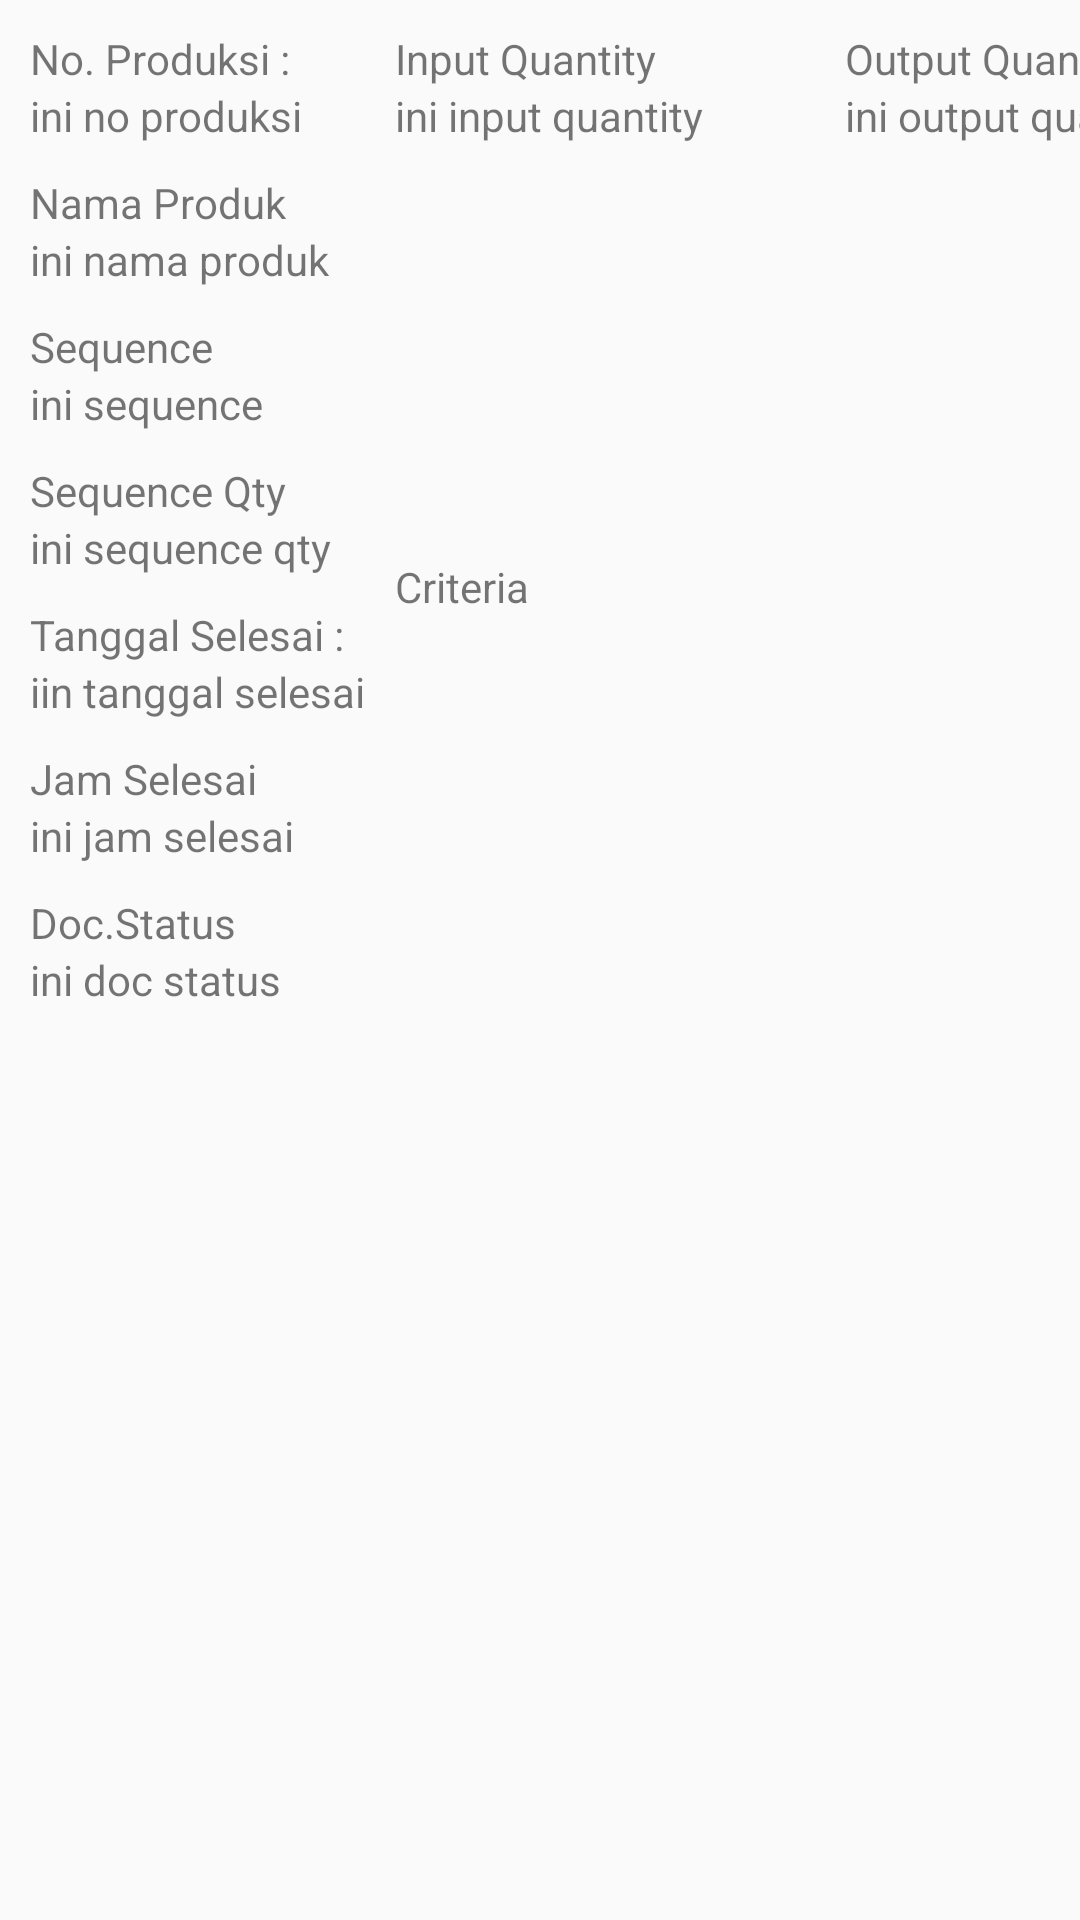

Here is an Android app screen rendered from its layout file. Give the layout XML and the strings, colors and styles it references.
<!-- AndroidManifest.xml: application theme AppTheme -->
<!-- res/layout/content_criteria.xml -->
<?xml version="1.0" encoding="utf-8"?>
<RelativeLayout xmlns:android="http://schemas.android.com/apk/res/android"
    android:layout_width="wrap_content"
    android:layout_height="wrap_content"
    xmlns:app="http://schemas.android.com/apk/res-auto"
    app:layout_behavior="@string/appbar_scrolling_view_behavior"
    xmlns:tools="http://schemas.android.com/tools"
    tools:showIn="@layout/activity_criteria">

    <LinearLayout
        android:id="@+id/dashboard"
        android:layout_width="wrap_content"
        android:layout_height="wrap_content"
        android:layout_marginTop="10dp"
        android:orientation="vertical"
        android:layout_marginLeft="10dp">

        <TextView
            android:id="@+id/tvnoprod"
            android:layout_width="match_parent"
            android:layout_height="wrap_content"
            android:text="No. Produksi : "/>

        <TextView
            android:id="@+id/tvnoprod1"
            android:layout_width="wrap_content"
            android:layout_height="wrap_content"
            android:text="ini no produksi"/>

        <TextView
            android:id="@+id/tvnmprod"
            android:layout_width="wrap_content"
            android:layout_height="wrap_content"
            android:layout_marginTop="10dp"
            android:text="Nama Produk"/>
        <TextView
            android:id="@+id/tvnmprod1"
            android:layout_width="wrap_content"
            android:layout_height="wrap_content"
            android:text="ini nama produk"/>

        <TextView
            android:layout_width="wrap_content"
            android:layout_height="wrap_content"
            android:layout_marginTop="10dp"
            android:text="Sequence"/>
        <TextView
            android:id="@+id/tvsequence1"
            android:layout_width="wrap_content"
            android:layout_height="wrap_content"
            android:text="ini sequence"/>

        <TextView
            android:layout_width="wrap_content"
            android:layout_height="wrap_content"
            android:layout_marginTop="10dp"
            android:text="Sequence Qty"/>
        <TextView
            android:id="@+id/tvseqqty1"
            android:layout_width="wrap_content"
            android:layout_height="wrap_content"
            android:text="ini sequence qty"/>

        <TextView
            android:id="@+id/tvtglsel"
            android:layout_width="wrap_content"
            android:layout_height="wrap_content"
            android:layout_marginTop="10dp"
            android:text="Tanggal Selesai :"/>
        <TextView
            android:id="@+id/tvtglsel1"
            android:layout_width="wrap_content"
            android:layout_height="wrap_content"
            android:text="iin tanggal selesai"/>

        <TextView
            android:layout_width="wrap_content"
            android:layout_height="wrap_content"
            android:layout_marginTop="10dp"
            android:text="Jam Selesai"/>
        <TextView
            android:id="@+id/tvjamsel1"
            android:layout_width="wrap_content"
            android:layout_height="wrap_content"
            android:text="ini jam selesai"/>

        <TextView
            android:layout_width="wrap_content"
            android:layout_height="wrap_content"
            android:layout_marginTop="10dp"
            android:text="Doc.Status"/>
        <TextView
            android:id="@+id/tvdocsts"
            android:layout_width="wrap_content"
            android:layout_height="wrap_content"
            android:text="ini doc status"
            />

    </LinearLayout>

    <LinearLayout
        android:id="@+id/RootContent"
        android:layout_width="wrap_content"
        android:layout_height="wrap_content"
        android:layout_marginTop="10dp"
        android:layout_marginLeft="10dp"
        android:orientation="horizontal"
        android:layout_toRightOf="@id/dashboard">

        <RelativeLayout
            android:id="@+id/content1"
            android:layout_width="150dp"
            android:layout_height="70dp">

            <TextView
                android:id="@+id/tvInputQty"
                android:layout_width="wrap_content"
                android:layout_height="wrap_content"
                android:text="Input Quantity"/>
            <TextView
                android:id="@+id/tvInputQty1"
                android:layout_width="wrap_content"
                android:layout_height="wrap_content"
                android:layout_below="@id/tvInputQty"
                android:text="ini input quantity"/>
        </RelativeLayout>
        <RelativeLayout
            android:id="@+id/content2"
            android:layout_width="150dp"
            android:layout_height="70dp"
            >
            <TextView
                android:id="@+id/tvOutputQty"
                android:layout_width="wrap_content"
                android:layout_height="wrap_content"
                android:text="Output Quantity"/>
            <TextView
                android:id="@+id/tvOutputQty1"
                android:layout_width="wrap_content"
                android:layout_height="wrap_content"
                android:layout_below="@id/tvOutputQty"
                android:text="ini output quantity"/>

        </RelativeLayout>

        <TextView
            android:id="@+id/tvWorkcenter"
            android:layout_width="wrap_content"
            android:layout_height="wrap_content"
            android:layout_toRightOf="@id/tvOutputQty"
            android:text="workcemter"/>

    </LinearLayout>


    <RelativeLayout
        android:layout_width="match_parent"
        android:layout_height="match_parent"
        android:layout_toRightOf="@id/dashboard"
        android:layout_marginTop="10dp"
        android:layout_below="@id/RootContent"
        >

        <TextView
            android:id="@+id/tvCrit"
            android:layout_width="wrap_content"
            android:layout_height="wrap_content"
            android:layout_marginLeft="10dp"
            android:text="Criteria"
            />
        <androidx.recyclerview.widget.RecyclerView
            android:id="@+id/rvActualCrit"
            android:layout_below="@id/tvCrit"
            android:layout_width="match_parent"
            android:layout_height="wrap_content">

        </androidx.recyclerview.widget.RecyclerView>



    </RelativeLayout>


</RelativeLayout>
<!-- res/layout/activity_criteria.xml (included above) -->
<?xml version="1.0" encoding="utf-8"?>
<androidx.coordinatorlayout.widget.CoordinatorLayout xmlns:android="http://schemas.android.com/apk/res/android"
    xmlns:app="http://schemas.android.com/apk/res-auto"
    xmlns:tools="http://schemas.android.com/tools"
    android:layout_width="match_parent"
    android:layout_height="match_parent"
    tools:context=".CriteriaActivity">

    <com.google.android.material.appbar.AppBarLayout
        android:id="@+id/bar"
        android:layout_width="match_parent"
        android:layout_height="wrap_content"
        android:theme="@style/AppTheme.AppBarOverlay">

        <androidx.appcompat.widget.Toolbar
            android:id="@+id/toolbar"
            android:layout_width="match_parent"
            android:layout_height="?attr/actionBarSize"
            android:background="?attr/colorPrimary"
            app:popupTheme="@style/AppTheme.PopupOverlay" />

    </com.google.android.material.appbar.AppBarLayout>

    <include layout="@layout/content_criteria"/>


</androidx.coordinatorlayout.widget.CoordinatorLayout>
<!-- resources referenced by this layout -->
<resources>
  <style name="AppTheme.AppBarOverlay" parent="ThemeOverlay.AppCompat.Dark.ActionBar" />
  <style name="AppTheme.PopupOverlay" parent="ThemeOverlay.AppCompat.Light" />
  <style name="AppTheme" parent="Theme.AppCompat.Light.NoActionBar">
          
          <item name="windowActionBar">true</item>
          
  
          <item name="colorPrimary">@color/colorPrimary</item>
          <item name="colorPrimaryDark">@color/colorPrimaryDark</item>
          <item name="colorAccent">@color/colorAccent</item>
          <item name="autoCompleteTextViewStyle">@style/myAutoCompleteTextViewStyle</item>
          <item name="textAppearanceSearchResultTitle">@style/mySearchResult</item>
      </style>
  <color name="colorPrimary">#3F51B5</color>
  <color name="colorPrimaryDark">#303F9F</color>
  <color name="colorAccent">#FF4081</color>
  <style name="myAutoCompleteTextViewStyle" parent="Widget.AppCompat.Light.AutoCompleteTextView">
          <item name="android:popupBackground">#EEE</item>
          <item name="android:colorFocusedHighlight">#000000</item>
      </style>
  <style name="mySearchResult" parent="TextAppearance.AppCompat.SearchResult.Title">
          <item name="android:textColor">#FFF</item>
      </style>
</resources>
